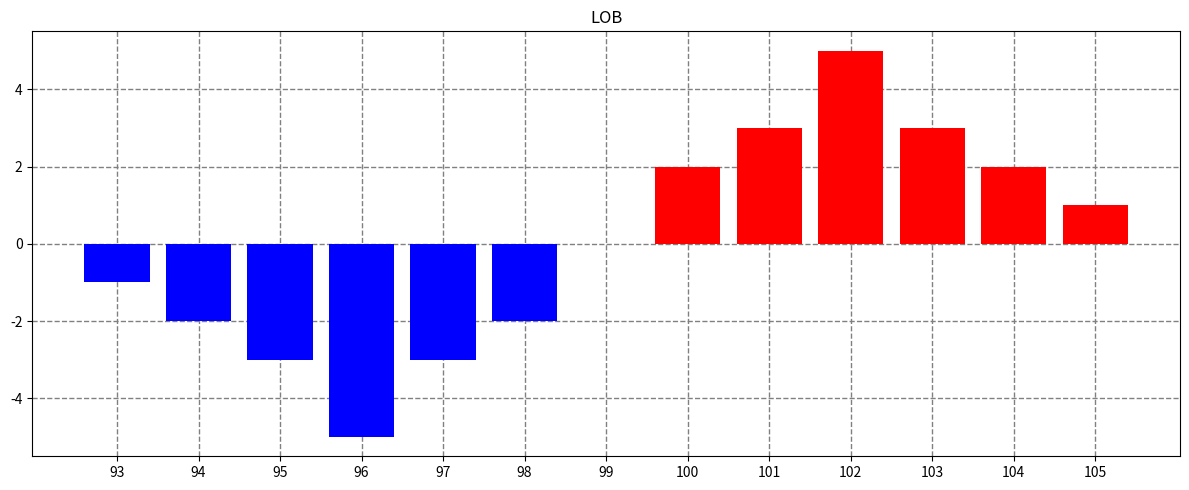

Reproduce this figure in Python.
import numpy as np
import matplotlib.pyplot as plt


def plot_LOB(lob_data, k=3):
    """
    Function that plots an LOB

    Parameters
    ----------
    lob_data : np.array
        a numpy array containt the LOB data
    k : int
        the number of "outer" price levels to exclude in plotting
        k = 3 is quite nice if the spread is small (≤2-3). If the spread is larger, than decrease k. Minimum is 0.

    Returns
    -------
    None
    """

    # Adjusting k. k less than 0 does not work, and k greater than 5 makes the plot ugly
    if k < 0 or k >= 5:
        k = 0

    ask = lob_data[0, 0]
    spread = -lob_data[1, 0]
    buy_volumes = lob_data[1, spread:]  # non-zero buys
    sell_volumes = lob_data[0, spread:]  # non-zero sells
    lob_volumes = np.concatenate((np.flip(buy_volumes), np.zeros((spread - 1,)), sell_volumes))
    lob_volumes = lob_volumes[k:-k]
    prices = np.array(range(ask - len(buy_volumes) - spread + 1, ask + len(sell_volumes)))
    prices = prices[k:-k]

    # Coloring the LOB
    color = np.repeat("b", len(lob_volumes))
    color[np.where(lob_volumes > 0)] = "r"

    fig = plt.figure(figsize=(12, 5))
    ax = fig.add_subplot(1,1,1)

    ax.set_xticks(ticks=prices)
    ax.grid(True, linewidth=1, linestyle='dashed', color="grey")
    ax.set_axisbelow(True)
    ax.bar(x=prices, height=lob_volumes, color=color)
    ax.set_title("LOB")

    fig.tight_layout()


if __name__ == "__main__":
    """
    Here you can test the plotting yourself. 

    Below follows an example of how we can create the lob data that we want to plot. 
    """

    # number of price levels (on each side)
    d = 10

    # other data
    spread = 2  # should be in absolute terms
    ask = 100

    # lob data
    x0 = np.zeros((2, d + 1), dtype=int)
    x0[0, 0] = ask
    x0[1, 0] = -spread
    x0[0, spread] = 2
    x0[1, spread] = -2
    x0[0, spread+1] = 3
    x0[1, spread+1] = -3
    x0[0, spread+2] = 5
    x0[1, spread+2] = -5
    x0[0, spread+3] = 3
    x0[1, spread+3] = -3
    x0[0, spread+4] = 2
    x0[1, spread+4] = -2
    x0[0, spread+5:] = 1
    x0[1, spread+5:] = -1

    plot_LOB(x0)
